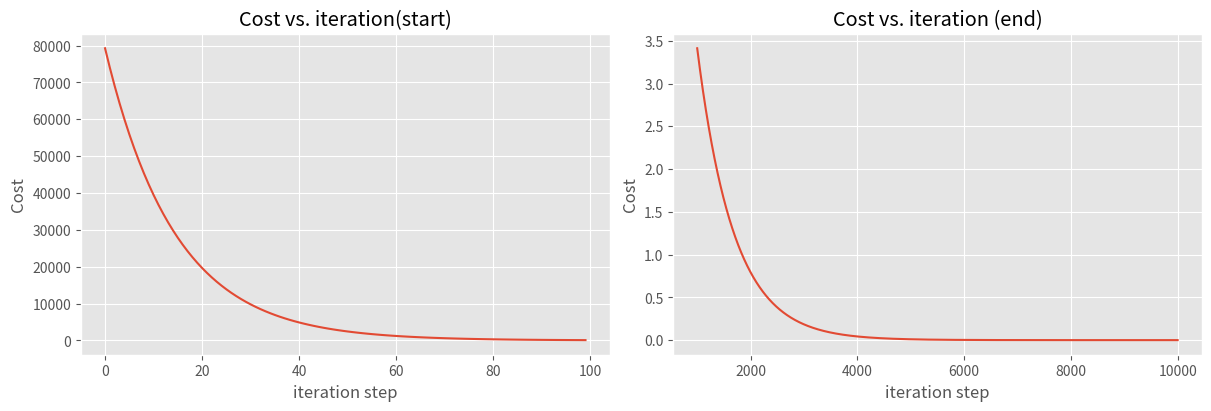

This chart was generated by the following Python code:
import math
import numpy as np
import matplotlib.pyplot as plt
plt.style.use('ggplot')

# Training data
x_train = np.array([1.0, 2.0])  # house sizes in 1000 sqft
y_train = np.array([300.0, 500.0])  # house prices in 1000s of dollars

def compute_cost(x, y, w, b):
    m = x.shape[0]
    cost = 0
    for i in range(m):
        f_wb = w * x[i] + b
        cost = cost + (f_wb - y[i])**2
    total_cost = 1 / (2 * m) * cost
    return total_cost

def compute_gradient(x, y, w, b):
    m = x.shape[0]
    dj_dw = 0
    dj_db = 0
    
    for i in range(m):
        f_wb = w * x[i] + b
        dj_dw_i = (f_wb - y[i]) * x[i]
        dj_db_i = f_wb - y[i]
        dj_dw += dj_dw_i
        dj_db += dj_db_i
    
    dj_dw = dj_dw / m
    dj_db = dj_db / m
    
    return dj_dw, dj_db

def gradient_descent(x, y, w_in, b_in, alpha, num_iters, cost_function, gradient_function):
    J_history = []
    p_history = []
    b = b_in
    w = w_in
    
    for i in range(num_iters):
        dj_dw, dj_db = gradient_function(x, y, w, b)
        b = b - alpha * dj_db
        w = w - alpha * dj_dw
        
        if i < 100000:
            J_history.append(cost_function(x, y, w, b))
            p_history.append([w, b])
        
        if i % math.ceil(num_iters/10) == 0:
            print(f"Iteration {i:4}: Cost {J_history[-1]:0.2e} ",
                  f"dj_dw: {dj_dw: 0.3e}, dj_db: {dj_db: 0.3e} ",
                  f"w: {w: 0.3e}, b:{b: 0.5e}")
    
    return w, b, J_history, p_history

# Initialize parameters
w_init = 0
b_init = 0
iterations = 10000
tmp_alpha = 1.0e-2

# Run gradient descent
w_final, b_final, J_hist, p_hist = gradient_descent(x_train, y_train, w_init, b_init, 
                                                   tmp_alpha, iterations, 
                                                   compute_cost, compute_gradient)

print(f"(w,b) found by gradient descent: ({w_final:8.4f},{b_final:8.4f})")

# Plot the cost function over iterations
fig, (ax1, ax2) = plt.subplots(1, 2, constrained_layout=True, figsize=(12, 4))
ax1.plot(J_hist[:100])
ax2.plot(1000 + np.arange(len(J_hist[1000:])), J_hist[1000:])
ax1.set_title("Cost vs. iteration(start)")
ax2.set_title("Cost vs. iteration (end)")
ax1.set_ylabel('Cost')
ax2.set_ylabel('Cost')
ax1.set_xlabel('iteration step')
ax2.set_xlabel('iteration step')
plt.show()
